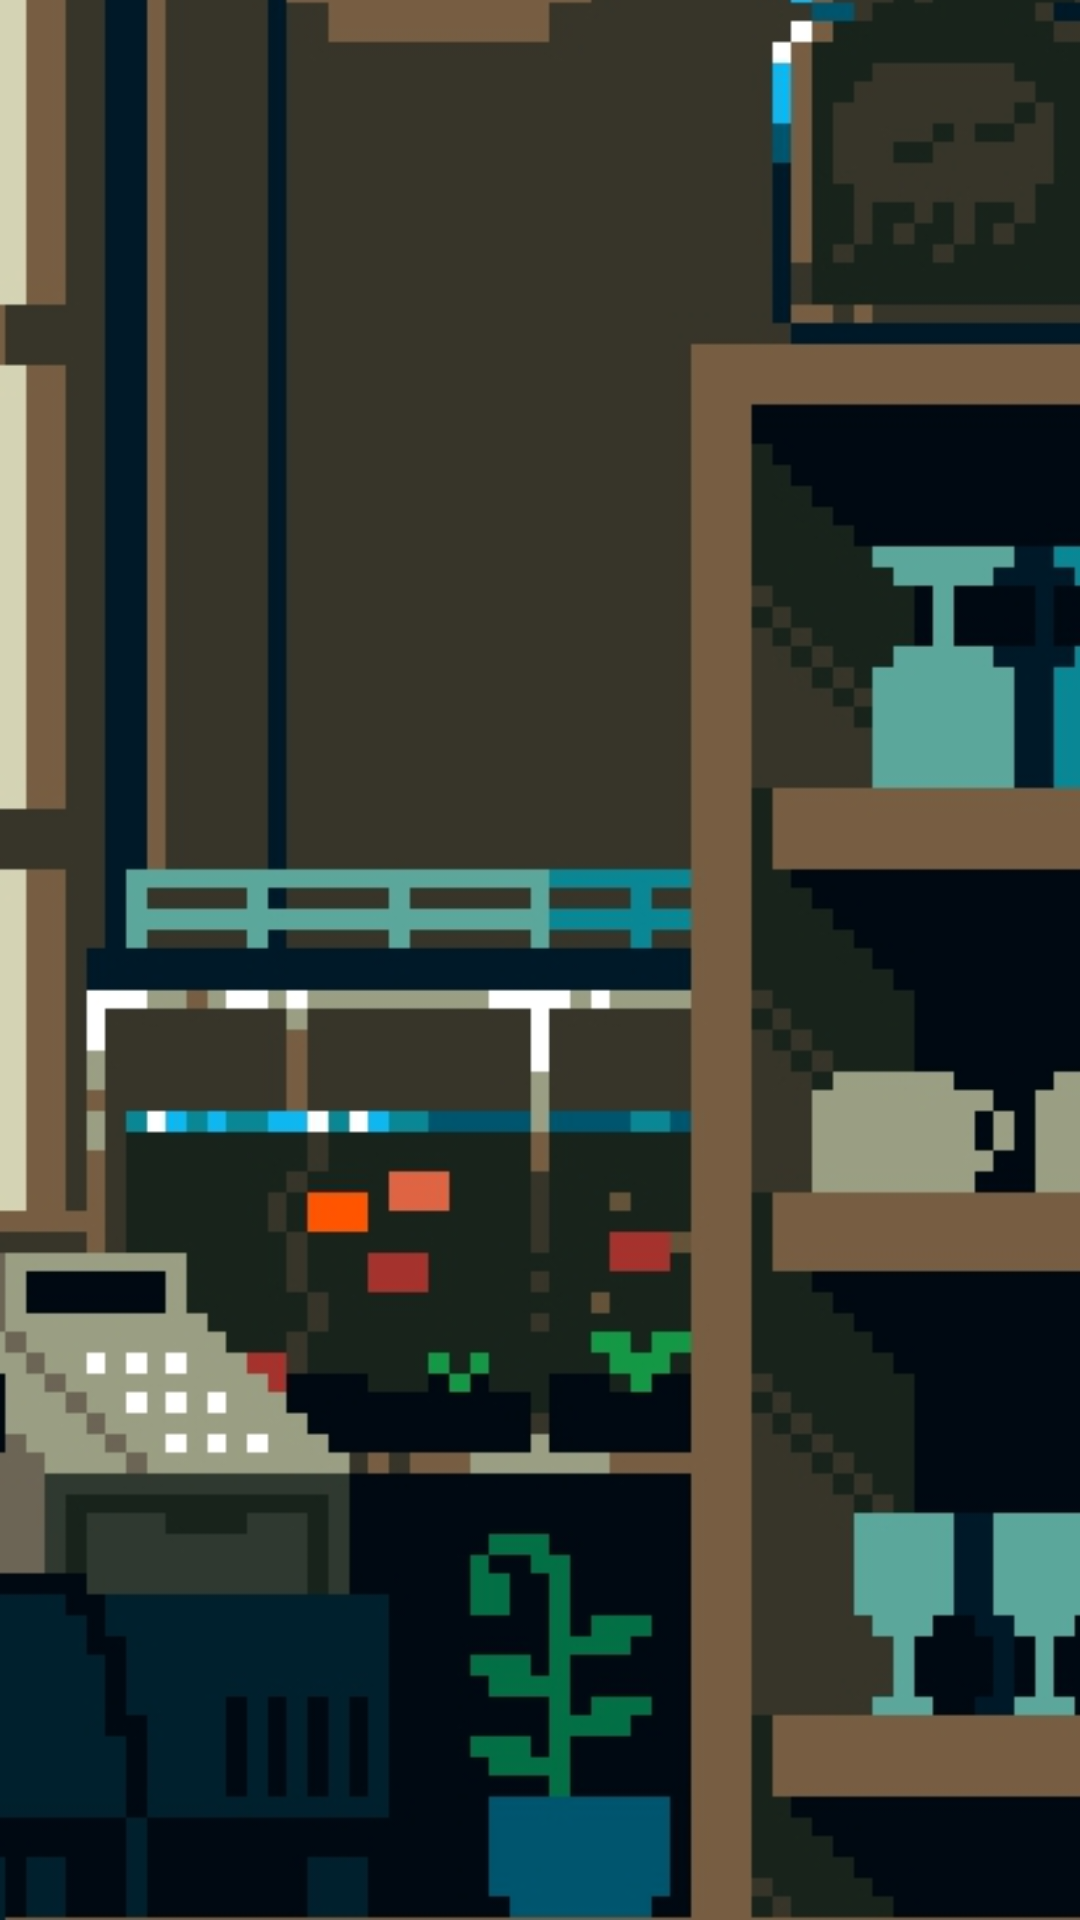

Here is an Android app screen rendered from its layout file. Give the layout XML and the strings, colors and styles it references.
<!-- AndroidManifest.xml: application theme AppTheme -->
<!-- res/layout/choose.xml -->
<?xml version="1.0" encoding="utf-8"?>
<LinearLayout xmlns:android="http://schemas.android.com/apk/res/android"
    android:layout_width="match_parent"
    android:layout_height="match_parent"
    android:orientation="vertical"
    android:background="@drawable/imageback">

    <androidx.recyclerview.widget.RecyclerView
        android:id="@+id/recycler"
        android:layout_width="match_parent"
        android:layout_height="match_parent"/>
</LinearLayout>
<!-- resources referenced by this layout -->
<resources>
  <!-- drawable imageback: png bitmap (drawable-v24, 71971 bytes) -->
  <style name="AppTheme" parent="Theme.AppCompat.Light.NoActionBar">
          <item name="colorPrimary">#D8C6BEE5</item>
          <item name="colorPrimaryDark">#D8372981</item>
          <item name="colorAccent">#D800199C</item>
          <item name="android:windowFullscreen">true</item>
          <item name="android:windowContentOverlay">@null</item>
          <item name="android:windowNoTitle">true</item>
      </style>
</resources>
